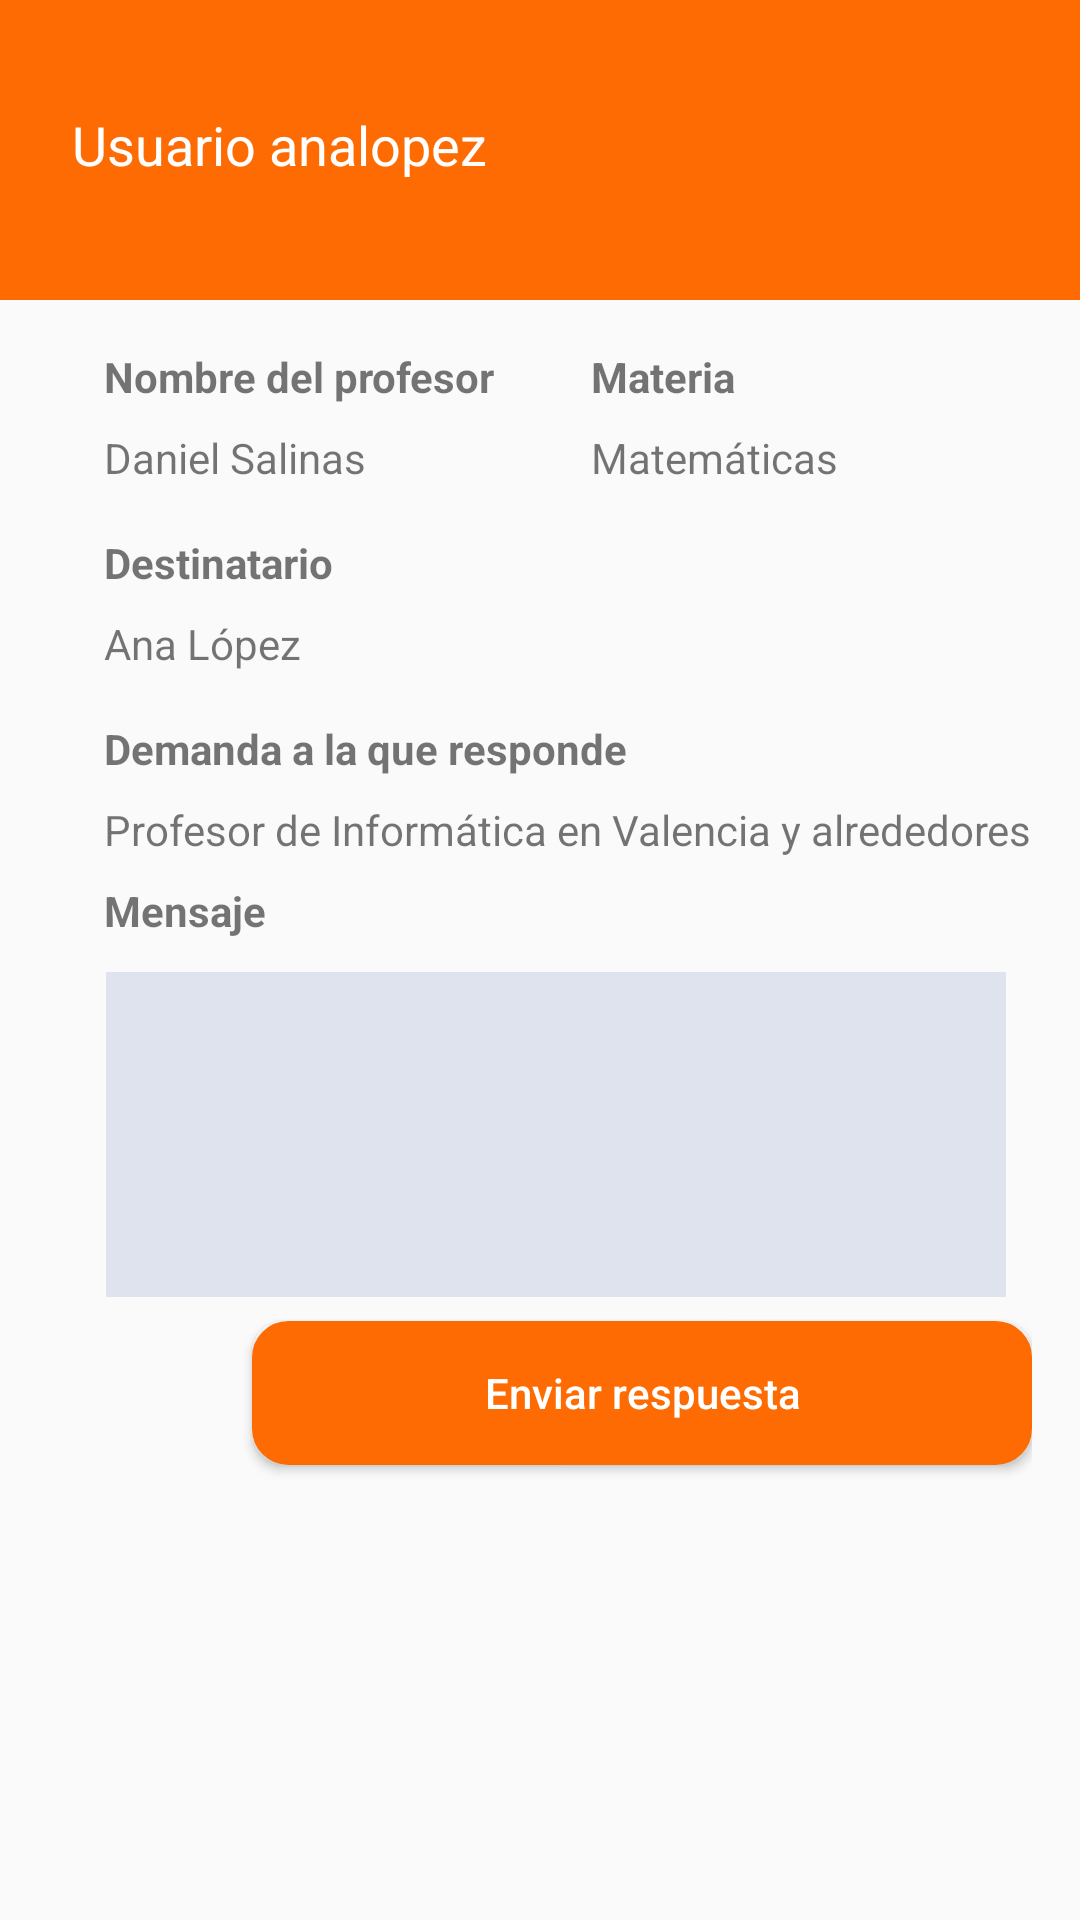

The Android layout XML behind this screen, and the referenced resources:
<!-- AndroidManifest.xml: application theme AppTheme -->
<!-- res/layout/envio_respuesta_personal.xml -->
<?xml version="1.0" encoding="utf-8"?>
<ScrollView
    xmlns:android="http://schemas.android.com/apk/res/android"
    xmlns:app="http://schemas.android.com/apk/res-auto"
    xmlns:tools="http://schemas.android.com/tools"
    android:layout_width="match_parent"
    android:layout_height="wrap_content">

    <android.support.constraint.ConstraintLayout xmlns:android="http://schemas.android.com/apk/res/android"

    xmlns:tools="http://schemas.android.com/tools"
    android:layout_width="match_parent"
    android:layout_height="wrap_content">

    <android.support.design.widget.AppBarLayout
        android:id="@+id/app_bar"
        android:layout_width="match_parent"
        android:layout_height="100dp"
        android:fitsSystemWindows="true">

        <android.support.design.widget.CollapsingToolbarLayout
            android:id="@+id/toolbar_layout"
            android:layout_width="match_parent"
            android:layout_height="match_parent"
            android:fitsSystemWindows="true"
            app:contentScrim="?attr/colorPrimary"
            app:layout_scrollFlags="scroll|exitUntilCollapsed"
            app:toolbarId="@+id/toolbar">


            <android.support.constraint.ConstraintLayout
                android:layout_width="match_parent"
                android:layout_height="match_parent">

                <ImageView
                    android:id="@+id/icono_usuario"
                    android:layout_width="wrap_content"
                    android:layout_height="wrap_content"
                    android:layout_marginStart="16dp"
                    android:layout_marginTop="32dp"
                    android:contentDescription="@string/usuariox"
                    app:layout_constraintStart_toStartOf="parent"
                    app:layout_constraintTop_toTopOf="parent"
                    app:srcCompat="@drawable/ic_usuario" />

                <TextView
                    android:id="@+id/tv_usuario"
                    android:layout_width="185dp"
                    android:layout_height="wrap_content"
                    android:layout_marginStart="8dp"
                    android:layout_marginTop="36dp"
                    android:text="@string/tit_registro_datos"
                    android:textColor="#fff"
                    android:textSize="18sp"
                    app:layout_constraintStart_toEndOf="@+id/icono_usuario"
                    app:layout_constraintTop_toTopOf="parent" />

            </android.support.constraint.ConstraintLayout>

        </android.support.design.widget.CollapsingToolbarLayout>

    </android.support.design.widget.AppBarLayout>

        <android.support.constraint.ConstraintLayout
            android:id="@+id/constraintLayout"
            android:layout_width="0dp"
            android:layout_height="wrap_content"
            android:layout_margin="16dp"
            android:layout_marginTop="8dp"
            app:layout_constraintEnd_toEndOf="parent"
            app:layout_constraintLeft_toLeftOf="parent"
            app:layout_constraintTop_toBottomOf="@+id/app_bar">

            <TextView
                android:id="@+id/tv_titulo"
                android:layout_width="wrap_content"
                android:layout_height="wrap_content"
                android:layout_marginStart="8dp"
                android:layout_marginTop="8dp"
                android:text="@string/escriberespuesta"
                android:textStyle="bold"
                app:layout_constraintStart_toStartOf="parent"
                app:layout_constraintTop_toBottomOf="@+id/tv_asunto" />

            <android.support.design.widget.TextInputLayout
                android:id="@+id/til_nombre"
                android:layout_width="match_parent"
                android:layout_height="wrap_content"
                android:layout_marginEnd="8dp"
                android:layout_marginStart="8dp"
                android:minHeight="?android:attr/actionBarSize"
                android:transitionGroup="true"
                app:layout_constraintEnd_toEndOf="parent"
                app:layout_constraintLeft_toLeftOf="parent"
                app:layout_constraintStart_toStartOf="parent"
                app:layout_constraintTop_toBottomOf="@+id/tv_titulo">


                <EditText
                    android:id="@+id/et_respuesta"
                    android:layout_width="match_parent"
                    android:layout_height="wrap_content"
                    android:width="300dp"
                    android:background="@color/fblight"
                    android:gravity="top"
                    android:inputType=""
                    android:labelFor="@id/et_respuesta"
                    android:lines="5" />

            </android.support.design.widget.TextInputLayout>

            <Button
                android:id="@+id/b_enviar"
                android:layout_width="260dp"
                android:layout_height="wrap_content"
                android:layout_marginBottom="8dp"
                android:layout_marginTop="8dp"
                android:layout_weight="1"
                android:background="@drawable/redondo"
                android:elevation="2dp"
                android:text="@string/enviar"
                android:textAllCaps="false"
                android:textColor="@android:color/white"
                app:layout_constraintBottom_toBottomOf="parent"
                app:layout_constraintEnd_toEndOf="parent"
                app:layout_constraintLeft_toLeftOf="parent"
                app:layout_constraintRight_toLeftOf="parent"
                app:layout_constraintTop_toBottomOf="@+id/til_nombre" />

            <TextView
                android:id="@+id/tv_tit_profesor"
                android:layout_width="wrap_content"
                android:layout_height="wrap_content"
                android:layout_marginStart="8dp"
                android:text="@string/tit_nombre_profesor"
                android:textStyle="bold"
                app:layout_constraintStart_toStartOf="parent"
                app:layout_constraintTop_toTopOf="parent" />

            <TextView
                android:id="@+id/tv_profesor"
                android:layout_width="wrap_content"
                android:layout_height="wrap_content"
                android:layout_marginStart="8dp"
                android:layout_marginTop="8dp"
                android:text="@string/nombre_profesor"
                app:layout_constraintStart_toStartOf="parent"
                app:layout_constraintTop_toBottomOf="@+id/tv_tit_profesor" />

            <TextView
                android:id="@+id/tv_tit_destinatario"
                android:layout_width="wrap_content"
                android:layout_height="wrap_content"
                android:layout_marginStart="8dp"
                android:layout_marginTop="16dp"
                android:text="@string/tit_nombre_destinatario"
                android:textStyle="bold"
                app:layout_constraintStart_toStartOf="parent"
                app:layout_constraintTop_toBottomOf="@+id/tv_profesor" />

            <TextView
                android:id="@+id/tv_destinatario"
                android:layout_width="wrap_content"
                android:layout_height="wrap_content"
                android:layout_marginStart="8dp"
                android:layout_marginTop="8dp"
                android:text="@string/nombre_destinatario"
                app:layout_constraintStart_toStartOf="parent"
                app:layout_constraintTop_toBottomOf="@+id/tv_tit_destinatario" />

            <TextView
                android:id="@+id/tv_tit_materia"
                android:layout_width="wrap_content"
                android:layout_height="wrap_content"
                android:layout_marginStart="32dp"
                android:text="@string/tit_materia"
                android:textStyle="bold"
                app:layout_constraintStart_toEndOf="@+id/tv_tit_profesor"
                app:layout_constraintTop_toTopOf="parent" />

            <TextView
                android:id="@+id/tv_materia"
                android:layout_width="wrap_content"
                android:layout_height="wrap_content"
                android:layout_marginStart="32dp"
                android:layout_marginTop="8dp"
                android:text="@string/nom_materia"
                app:layout_constraintStart_toEndOf="@+id/tv_tit_profesor"
                app:layout_constraintTop_toBottomOf="@+id/tv_tit_materia" />

            <TextView
                android:id="@+id/tv_tit_asunto"
                android:layout_width="wrap_content"
                android:layout_height="wrap_content"
                android:layout_marginStart="8dp"
                android:layout_marginTop="16dp"
                android:text="@string/tit_asunto"
                android:textStyle="bold"
                app:layout_constraintStart_toStartOf="parent"
                app:layout_constraintTop_toBottomOf="@+id/tv_destinatario" />

            <TextView
                android:id="@+id/tv_asunto"
                android:layout_width="wrap_content"
                android:layout_height="wrap_content"
                android:layout_marginStart="8dp"
                android:layout_marginTop="8dp"
                android:text="@string/asunto"
                app:layout_constraintStart_toStartOf="parent"
                app:layout_constraintTop_toBottomOf="@+id/tv_tit_asunto" />

        </android.support.constraint.ConstraintLayout>

</android.support.constraint.ConstraintLayout>

</ScrollView>
<!-- resources referenced by this layout -->
<resources>
  <color name="fblight">#dfe3ee</color>
  <!-- drawable ic_usuario: png bitmap (drawable-hdpi, 1141 bytes) -->
  <!-- drawable redondo (drawable) -->
  <?xml version="1.0" encoding="utf-8"?>
  <shape xmlns:android="http://schemas.android.com/apk/res/android"
      android:shape="rectangle">
      <solid android:color="@color/colorPrimary" />
      <stroke
          android:width="3dp"
          android:color="@color/colorPrimary" />
      <padding
          android:bottom="1dp"
          android:left="1dp"
          android:right="1dp"
          android:top="1dp" />
  
      <corners android:radius="32px" />
  </shape>
  <string name="asunto">Profesor de Informática en Valencia y alrededores</string>
  <string name="enviar">Enviar respuesta</string>
  <string name="escriberespuesta">Mensaje</string>
  <string name="nom_materia">Matemáticas</string>
  <string name="nombre_destinatario">Ana López</string>
  <string name="nombre_profesor">Daniel Salinas</string>
  <string name="tit_asunto">Demanda a la que responde</string>
  <string name="tit_materia">Materia</string>
  <string name="tit_nombre_destinatario">Destinatario</string>
  <string name="tit_nombre_profesor">Nombre del profesor</string>
  <string name="tit_registro_datos">Usuario analopez</string>
  <string name="usuariox">Usuario analopez</string>
  <style name="AppTheme" parent="Theme.AppCompat.Light.DarkActionBar">
          
          <item name="colorPrimary">@color/colorPrimary</item>
          <item name="colorPrimaryDark">@color/colorPrimaryDark</item>
          <item name="colorAccent">@color/colorAccent</item>
  
      </style>
  <color name="colorPrimary">#fd6b02</color>
  <color name="colorPrimaryDark">#b44c01</color>
  <color name="colorAccent">#f59b14</color>
</resources>
